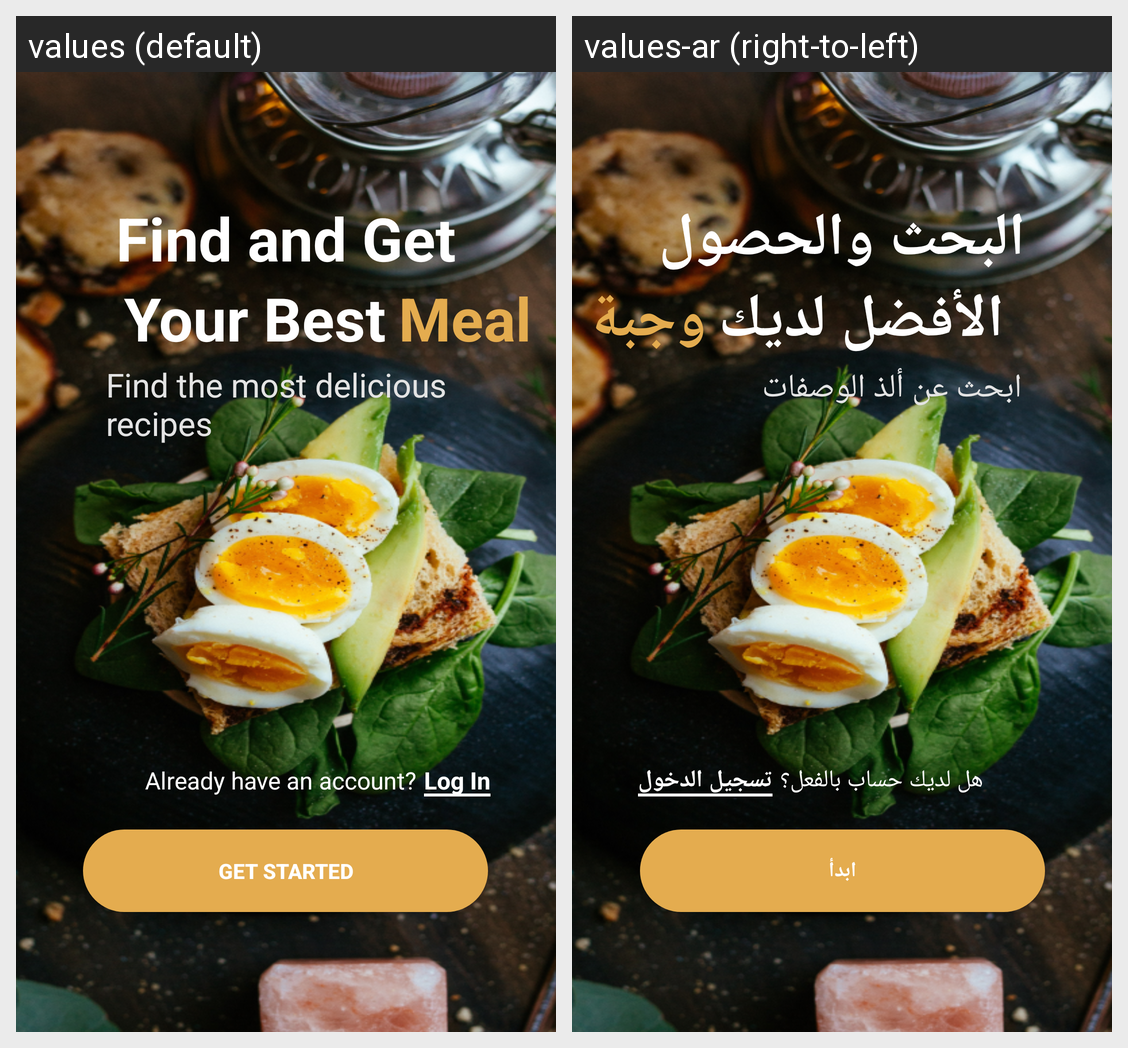

Here is an Android app screen in its default locale and in the app's own translations. Write out the translated-string differences for the strings that appear on this screen.
Android screen res/layout/fragment_get_started.xml rendered under 2 locales, left to right: values (default), values-ar (right-to-left). Device: Nexus 5 (rendered at 1080×1920; each locale shown at half size, 540×960, under a caption strip naming it); theme Base.Theme.MealApp.
Strings drawn on this screen, with the default value and each locale's value (text and hints the layout hard-codes, and strings that could not be matched under every locale, appear in the picture but are not listed):

findAndGet
  values: Find and Get
  values-ar: البحث والحصول

yourBest
  values: Your Best
  values-ar: الأفضل لديك

meal
  values: Meal
  values-ar: وجبة

findTheMost
  values: Find the most delicious recipes
  values-ar: ابحث عن ألذ الوصفات

alreadyHaveAnAccount
  values: Already have an account?
  values-ar: هل لديك حساب بالفعل؟

login
  values: Log In
  values-ar: تسجيل الدخول

getStarted
  values: Get Started
  values-ar: ابدأ
